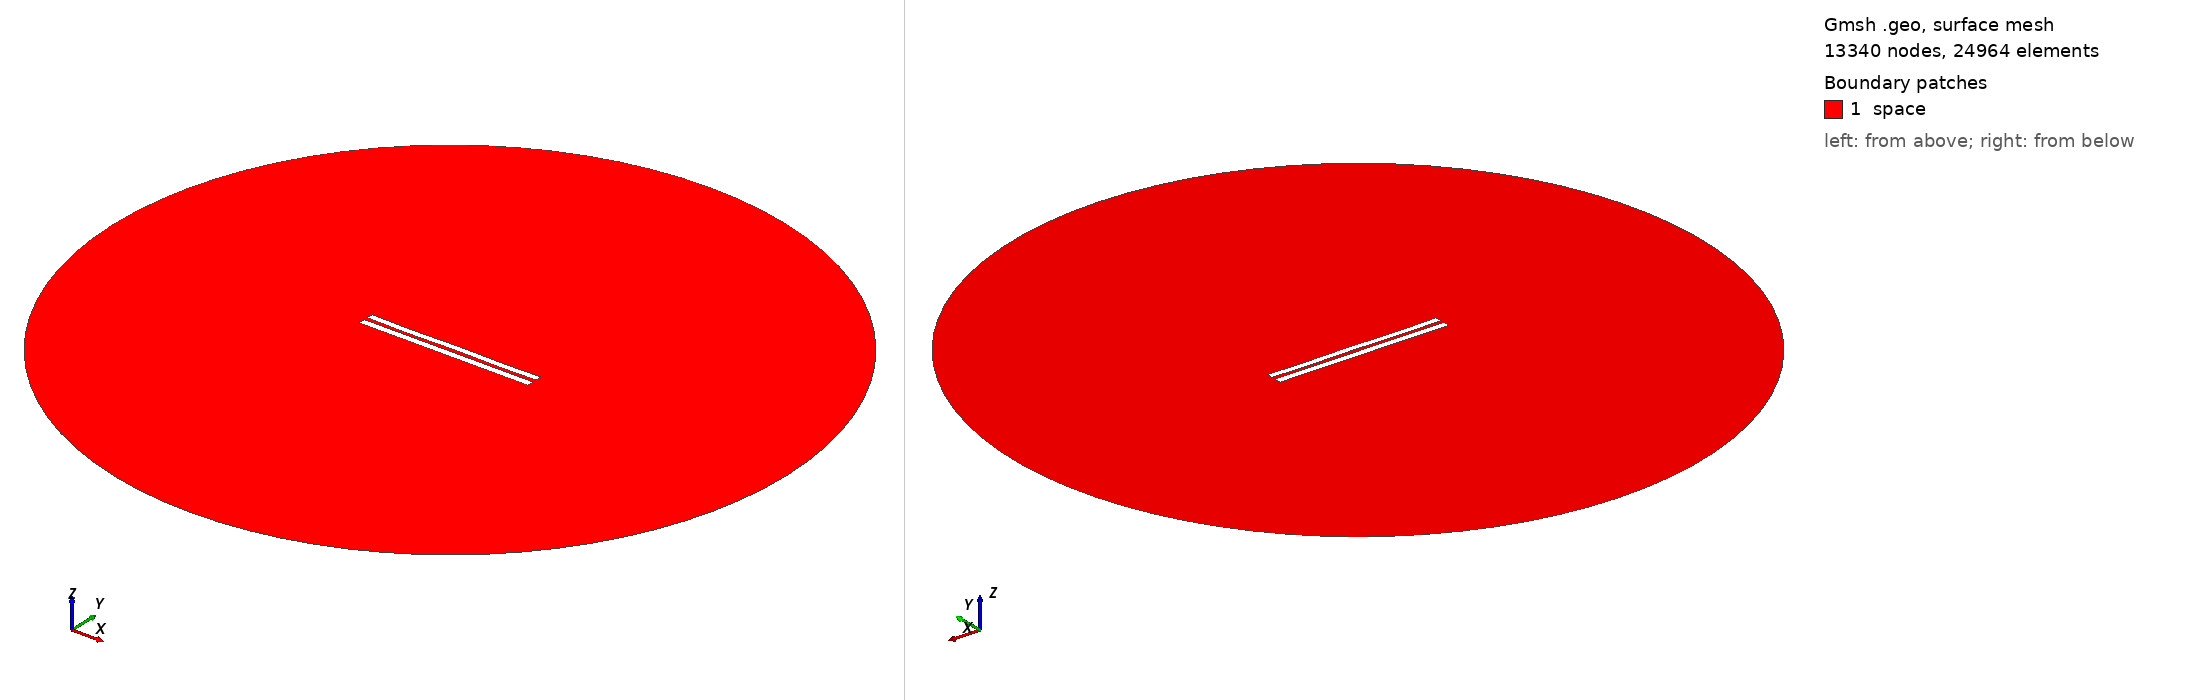

Gmsh geometry script, surface-meshed: 13340 nodes, 24964 surface elements. Boundary patches (legend numbers): 1 space. Left view from above one corner, right view from below the opposite corner. Legend entries are the model's physical surfaces. The drawing asked Gmsh for element sizes between 1% and 20% of the model's largest extent; the script's own settings can give other sizes.

=== 5156.geo (drawn) ===
//---------------------------------------
// Geometry kernel
//---------------------------------------

SetFactory("OpenCASCADE");



//---------------------------------------
// Parameters of the geometry
//---------------------------------------

// Overetch of the upper plate
overetch = 0.125;

// Distance between the plates
distance = 2.25;

// Discretization over the x axis (for the deformation)
nx = 50; 

// Length of the plate
L = 100 - overetch; 

// Number of modes
n = 4; 

// 1st mode coefficient
coeff(1) = -0.075;
beta(1) = 0.596864 * 3.1415926535 / L;

// 2nd mode coefficient
coeff(2) = -0.075;
beta(2) = 1.49418 * 3.1415926535 / L;

// 3rd mode coefficient
coeff(3) = -0.075;
beta(3) = 2.50025 * 3.1415926535 / L;

// 4th mode coefficient
coeff(4) = -0.15;
beta(4) = 3.49999 * 3.1415926535 / L;



//---------------------------------------
// Upper plate (deformed rectangle)
//---------------------------------------

// Coordiantes of the upper plate
xmin = -50;
xmax = 50 - overetch;

// Height of the upper plate
yheight = 4 - 2 * overetch;

// Indexes of the points
UpperID[] = {};
LowerID[] = {};
LeftID[] = {};
RightID[] = {};

// Point index
p = 1;

// Horizontal edges
For i In {1:nx}
    x = xmin + (i-1)*(xmax - xmin)/(nx-1);

    y_bottom = distance / 2 + overetch;
    For j In {1:n}
        C = (Cosh(beta(j)*L) + Cos(beta(j)*L)) / (Sinh(beta(j)*L) + Sin(beta(j)*L));
        y_bottom  = y_bottom + coeff(j) * (Cosh(beta(j)*(x+50)) - Cos(beta(j)*(x+50)) - C * (Sinh(beta(j)*(x+50)) - Sin(beta(j)*(x+50))));
    EndFor

    y_top = y_bottom + yheight;

    Point(p) = {x, y_top, 0, 1.0};
    UpperID[i] = p;
    p = p + 1;

    Point(p) = {x, y_bottom, 0, 1.0};
    LowerID[i] = p;
    p = p + 1;
EndFor

// Create point lists
UpperPts[] = {}; LowerPts[] = {};
For i In {1:nx}
  UpperPts[] += {UpperID[i]};
  LowerPts[] += {LowerID[i]};
EndFor

// Build splines
Spline(1) = {UpperPts[]};
Spline(2) = {LowerPts[]};
Line(3) = {LowerPts[nx-1], UpperPts[nx-1]};
Line(4) = {LowerPts[0], UpperPts[0]};

// Build the plane surface
Curve Loop(1) = {2, 3, -1, -4};
Plane Surface(1) = {1};



//---------------------------------------
// Lower plate (rectangle)
//---------------------------------------

// Vertices
Point(1001) = {-50, -1, 0, 1.0};
Point(1002) = { 50, -1, 0, 1.0};
Point(1003) = { 50,  -5, 0, 1.0};
Point(1004) = {-50,  -5, 0, 1.0};

// Edges
Line(5) = {1001, 1002};
Line(6) = {1002, 1003};
Line(7) = {1003, 1004};
Line(8) = {1004, 1001};

// Plane surface
Line Loop(2) = {5, 6, 7, 8};
Plane Surface(2) = {2}; 



//---------------------------------------
// Outer (fictious) boundary
//---------------------------------------

// Points
Point(1005) = {0, 0, 0};       // Center
Point(1006) = {200, 0, 0};     // Start point
Point(1007) = {0, 200, 0};     // 90 degrees
Point(1008) = {-200, 0, 0};    // 180 degrees
Point(1009) = {0, -200, 0};    // 270 degrees

// Circle arcs (each needs start, center, end)
Circle(9) = {1006, 1005, 1007};
Circle(10) = {1007, 1005, 1008};
Circle(11) = {1008, 1005, 1009};
Circle(12) = {1009, 1005, 1006};

// Plane surface for the entire domain
Curve Loop(3) = {9, 10, 11, 12};
Surface(3) = {3};

// Subtract the plates from the whole domain to obtain the actual domain where we want to solve the equations
BooleanDifference{ Surface{3}; Delete; }{ Surface{1}; Surface{2}; Delete; }




//---------------------------------------
// Transfinite Lines/Curves
//---------------------------------------

// Set the number of points on the boundaries
r = 7;

// Plates
Transfinite Curve {1, 2} = 50*r Using Progression 1;
Transfinite Curve {3, 4} = 2*r Using Progression 1;
Transfinite Line {5, 7} = 50*r Using Progression 1;
Transfinite Line {6, 8} = 2*r Using Progression 1;

// Outer boundary
Transfinite Line {9, 10, 11, 12} = 20 Using Progression 1;



//---------------------------------------
// Physical groups
//---------------------------------------                

// Physical curves (boundaries)
Physical Line("force_segment", 10) = {2};
Physical Line("upper_plate", 11) = {1, 3, 4};
Physical Line("lower_plate", 12) = {5, 6, 7, 8};
Physical Line("boundary", 20) = {9, 10, 11, 12};

// Physical Surfaces
Physical Surface("space", 30) = {3};



//---------------------------------------
// 6. Generate the Mesh
//---------------------------------------

// 2D mesh generation
Mesh 2;
